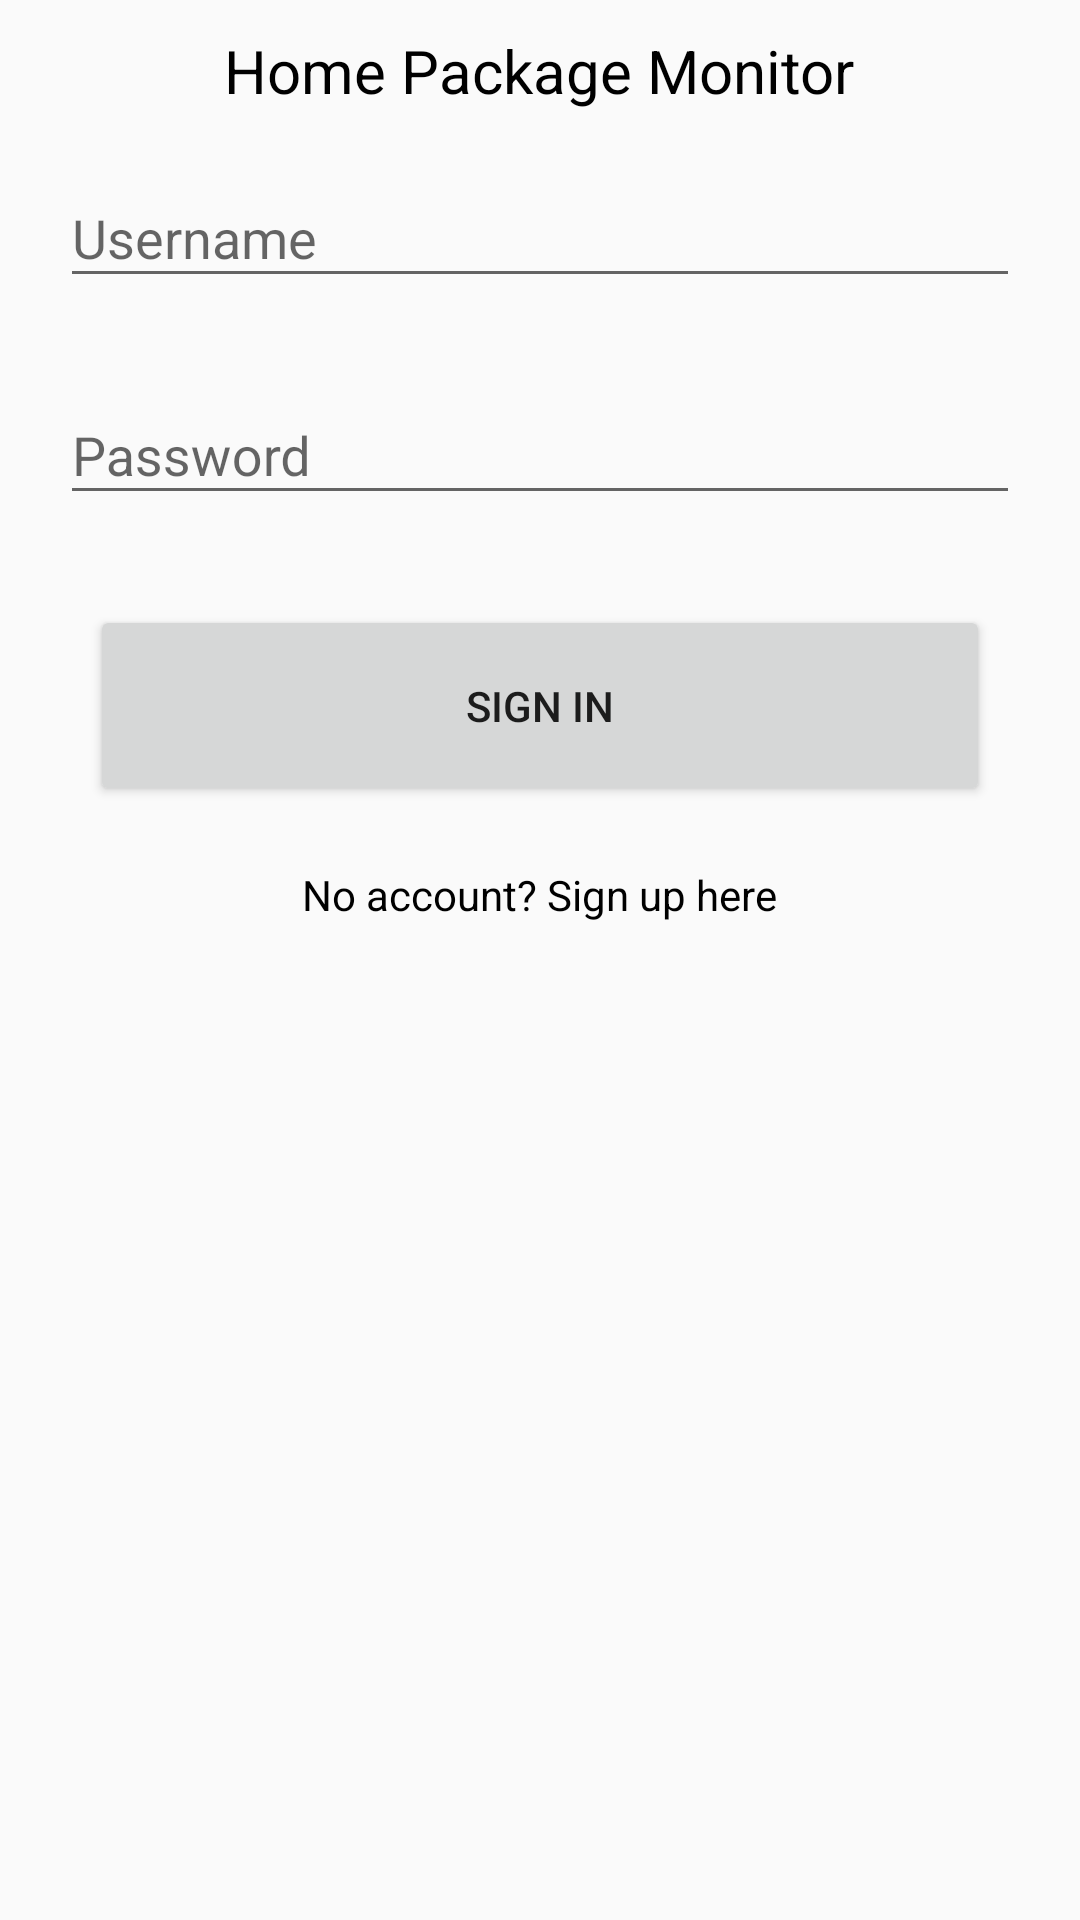

Write the Android layout XML for this screen, with the resource values it uses.
<!-- AndroidManifest.xml: application theme AppTheme -->
<!-- res/layout/sign_in.xml -->
<?xml version="1.0" encoding="utf-8"?>
<LinearLayout
    xmlns:android="http://schemas.android.com/apk/res/android"
    xmlns:app="http://schemas.android.com/apk/res-auto"
    android:id="@+id/content_main"
    android:layout_width="match_parent"
    android:layout_height="match_parent"
    android:padding="10dp"
    android:orientation="vertical"
    app:layout_behavior="@string/appbar_scrolling_view_behavior">

    <TextView
        android:layout_width="wrap_content"
        android:layout_height="wrap_content"
        android:textColor="@color/black"
        android:textSize="20sp"
        android:layout_gravity="center"
        android:text="Home Package Monitor"/>

    <android.support.design.widget.TextInputLayout
        android:layout_width="match_parent"
        android:layout_height="wrap_content"
        android:layout_margin="10dp">
        <android.support.v7.widget.AppCompatEditText
            android:layout_width="fill_parent"
            android:layout_height="match_parent"
            android:hint="Username"
            android:id="@+id/username_text" />
    </android.support.design.widget.TextInputLayout>

    <android.support.design.widget.TextInputLayout
        android:layout_width="match_parent"
        android:layout_height="wrap_content"
        android:layout_margin="10dp">
        <android.support.v7.widget.AppCompatEditText
            android:layout_width="fill_parent"
            android:layout_height="wrap_content"
            android:hint="Password"
            android:inputType="textPassword"
            android:id="@+id/password_text"/>
    </android.support.design.widget.TextInputLayout>

    <android.support.v7.widget.AppCompatButton
        android:id="@+id/sign_up_button"
        android:layout_width="match_parent"
        android:layout_height="wrap_content"
        android:layout_margin="20dp"
        android:padding="24dp"
        android:text="@string/sign_in_text"/>

    <TextView
        android:layout_width="wrap_content"
        android:layout_height="wrap_content"
        android:layout_gravity="center"
        android:textColor="@color/black"
        android:text="@string/sign_up_prompt"/>
</LinearLayout>
<!-- resources referenced by this layout -->
<resources>
  <color name="black">#000000</color>
  <string name="sign_in_text">Sign In</string>
  <string name="sign_up_prompt">No account? Sign up here</string>
  <style name="AppTheme" parent="Theme.AppCompat.Light.DarkActionBar">
          
          <item name="colorPrimary">@color/colorPrimary</item>
          <item name="colorPrimaryDark">@color/colorPrimaryDark</item>
          <item name="colorAccent">@color/colorAccent</item>
      </style>
  <color name="colorPrimary">#2196F3</color>
  <color name="colorPrimaryDark">#1565C0</color>
  <color name="colorAccent">#1DE9B6</color>
</resources>
